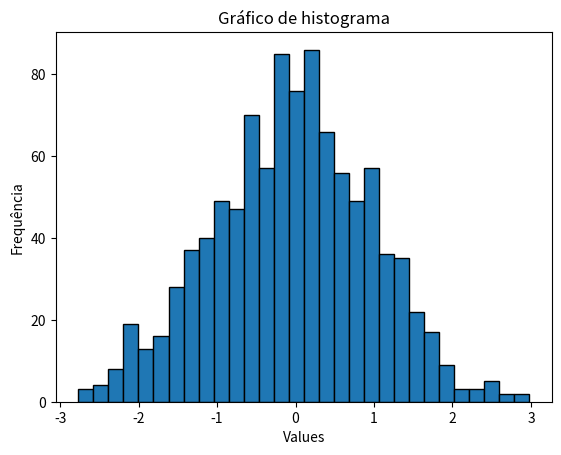

Reproduce this figure in Python.
import matplotlib.pyplot as plt
import numpy as np

data = np.random.randn(1000)

plt.hist(data, bins=30, edgecolor='black')
plt.title('Gráfico de histograma')
plt.xlabel('Values')
plt.ylabel('Frequência')
plt.show()